6-way image classification set "Dataset" from GitHub (thutranhsodo/CS231); label vocabulary: dress, hand bag, hat, shirt, shoes, trousers.

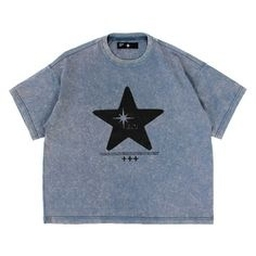
Label: shirt

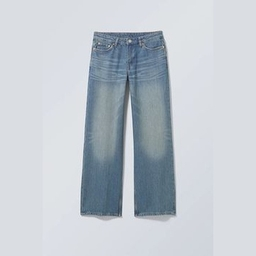
Label: trousers

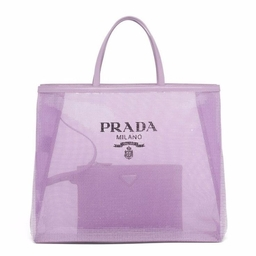
Label: hand bag

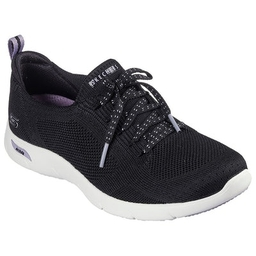
Label: shoes

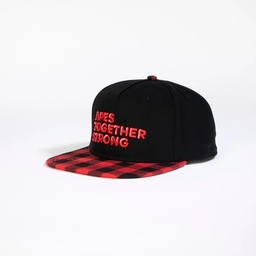
Label: hat

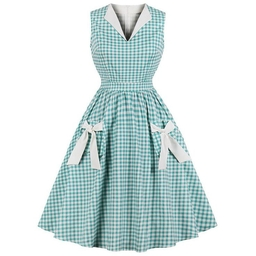
Label: dress
